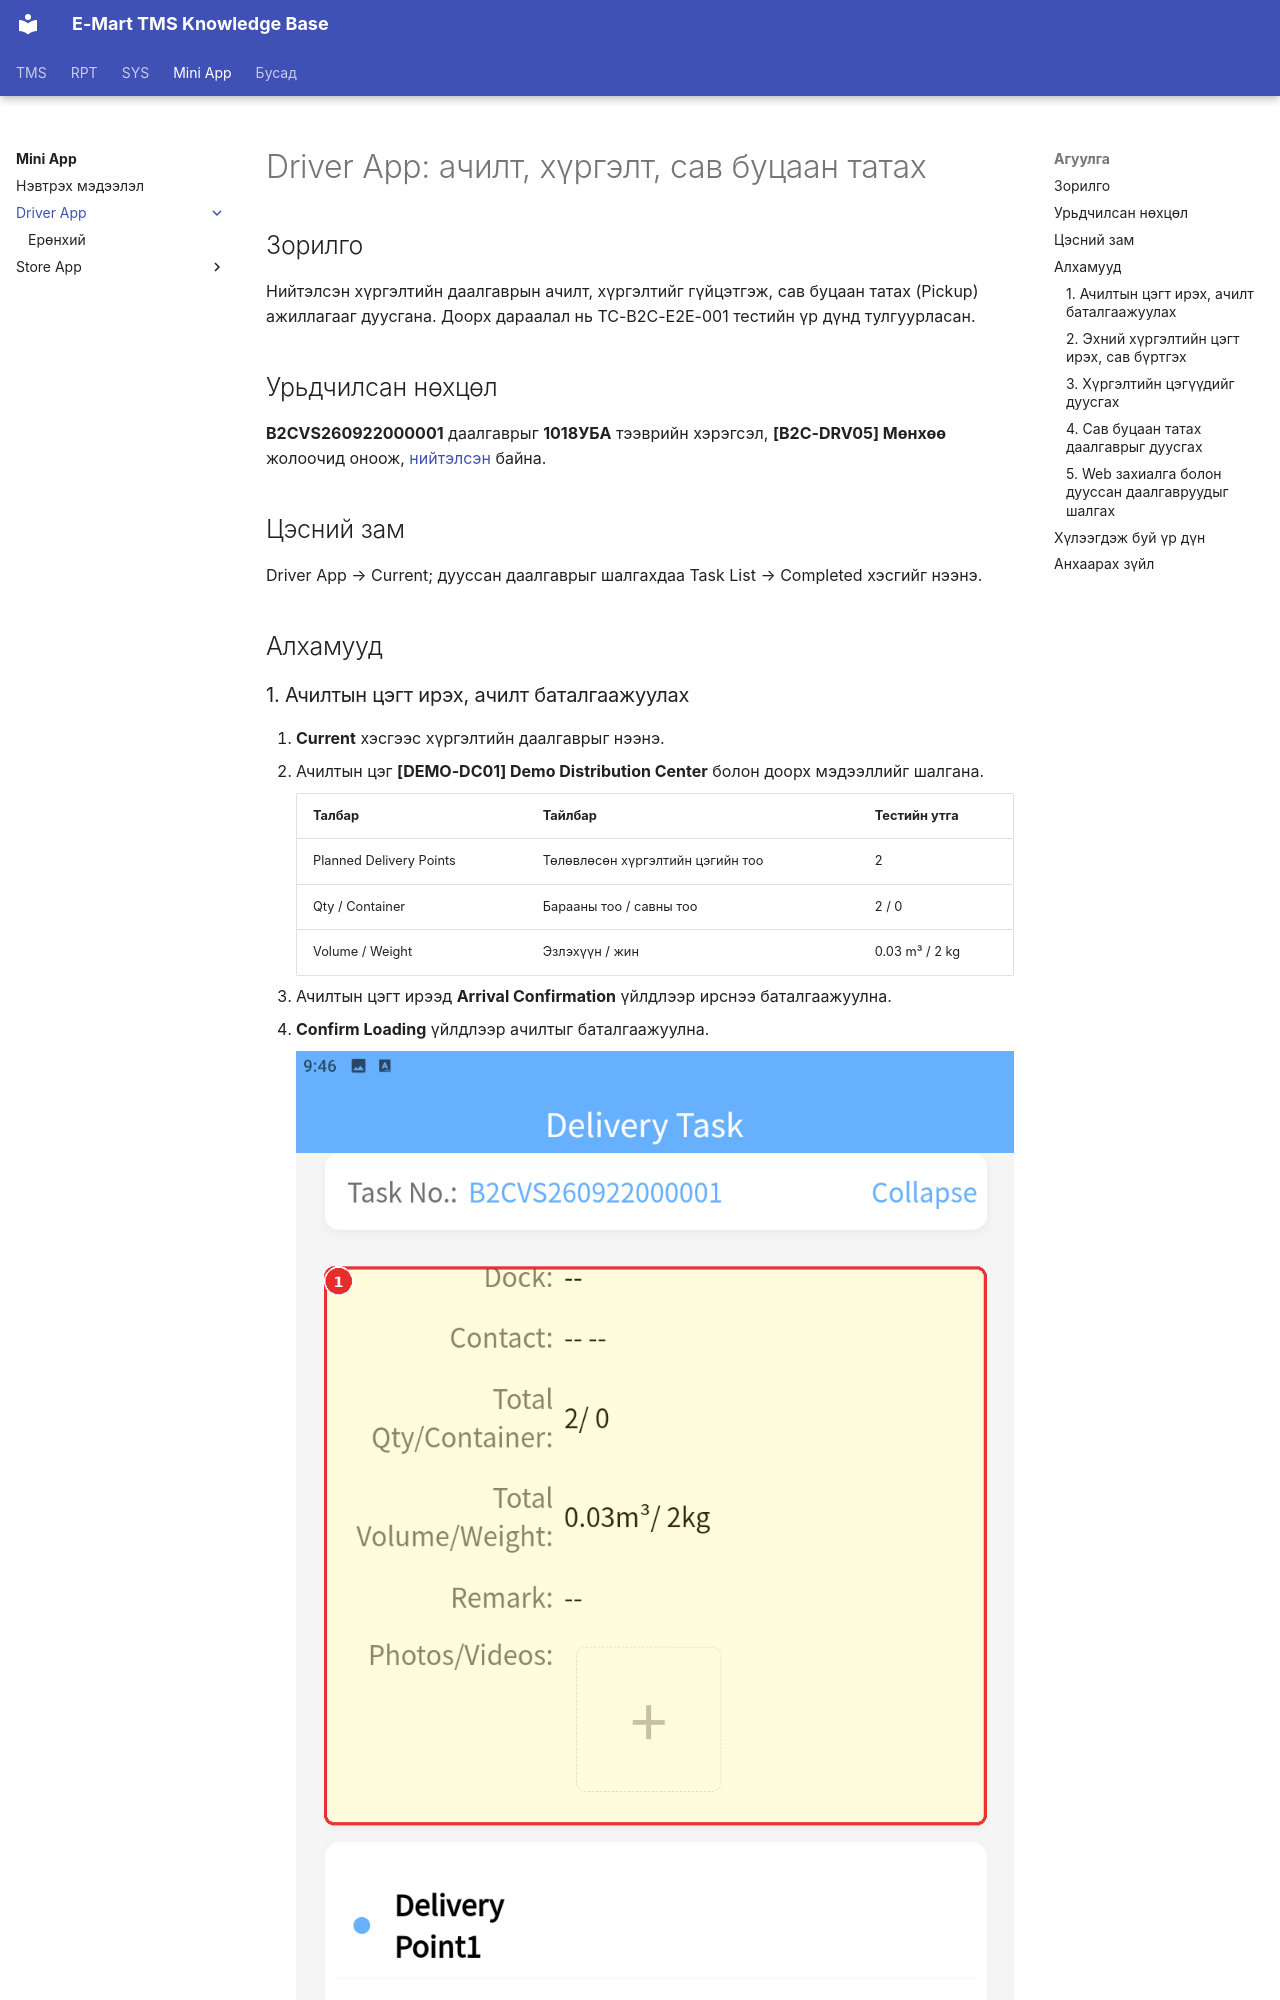

repository: ikhgurval-stack/tms_user_guide · page: execution/index.html · generator: mkdocs

# Driver App: ачилт, хүргэлт, сав буцаан татах

## Зорилго

Нийтэлсэн хүргэлтийн даалгаврын ачилт, хүргэлтийг гүйцэтгэж, сав буцаан татах (Pickup) ажиллагааг дуусгана. Доорх дараалал нь TC-B2C-E2E-001 тестийн үр дүнд тулгуурласан.

## Урьдчилсан нөхцөл

**B2CVS260922000001** даалгаврыг **1018УБА** тээврийн хэрэгсэл, **[B2C-DRV05] Мөнхөө** жолоочид оноож, [нийтэлсэн](../dispatch/publish.md) байна.

## Цэсний зам

Driver App → Current; дууссан даалгаврыг шалгахдаа Task List → Completed хэсгийг нээнэ.

## Алхамууд
